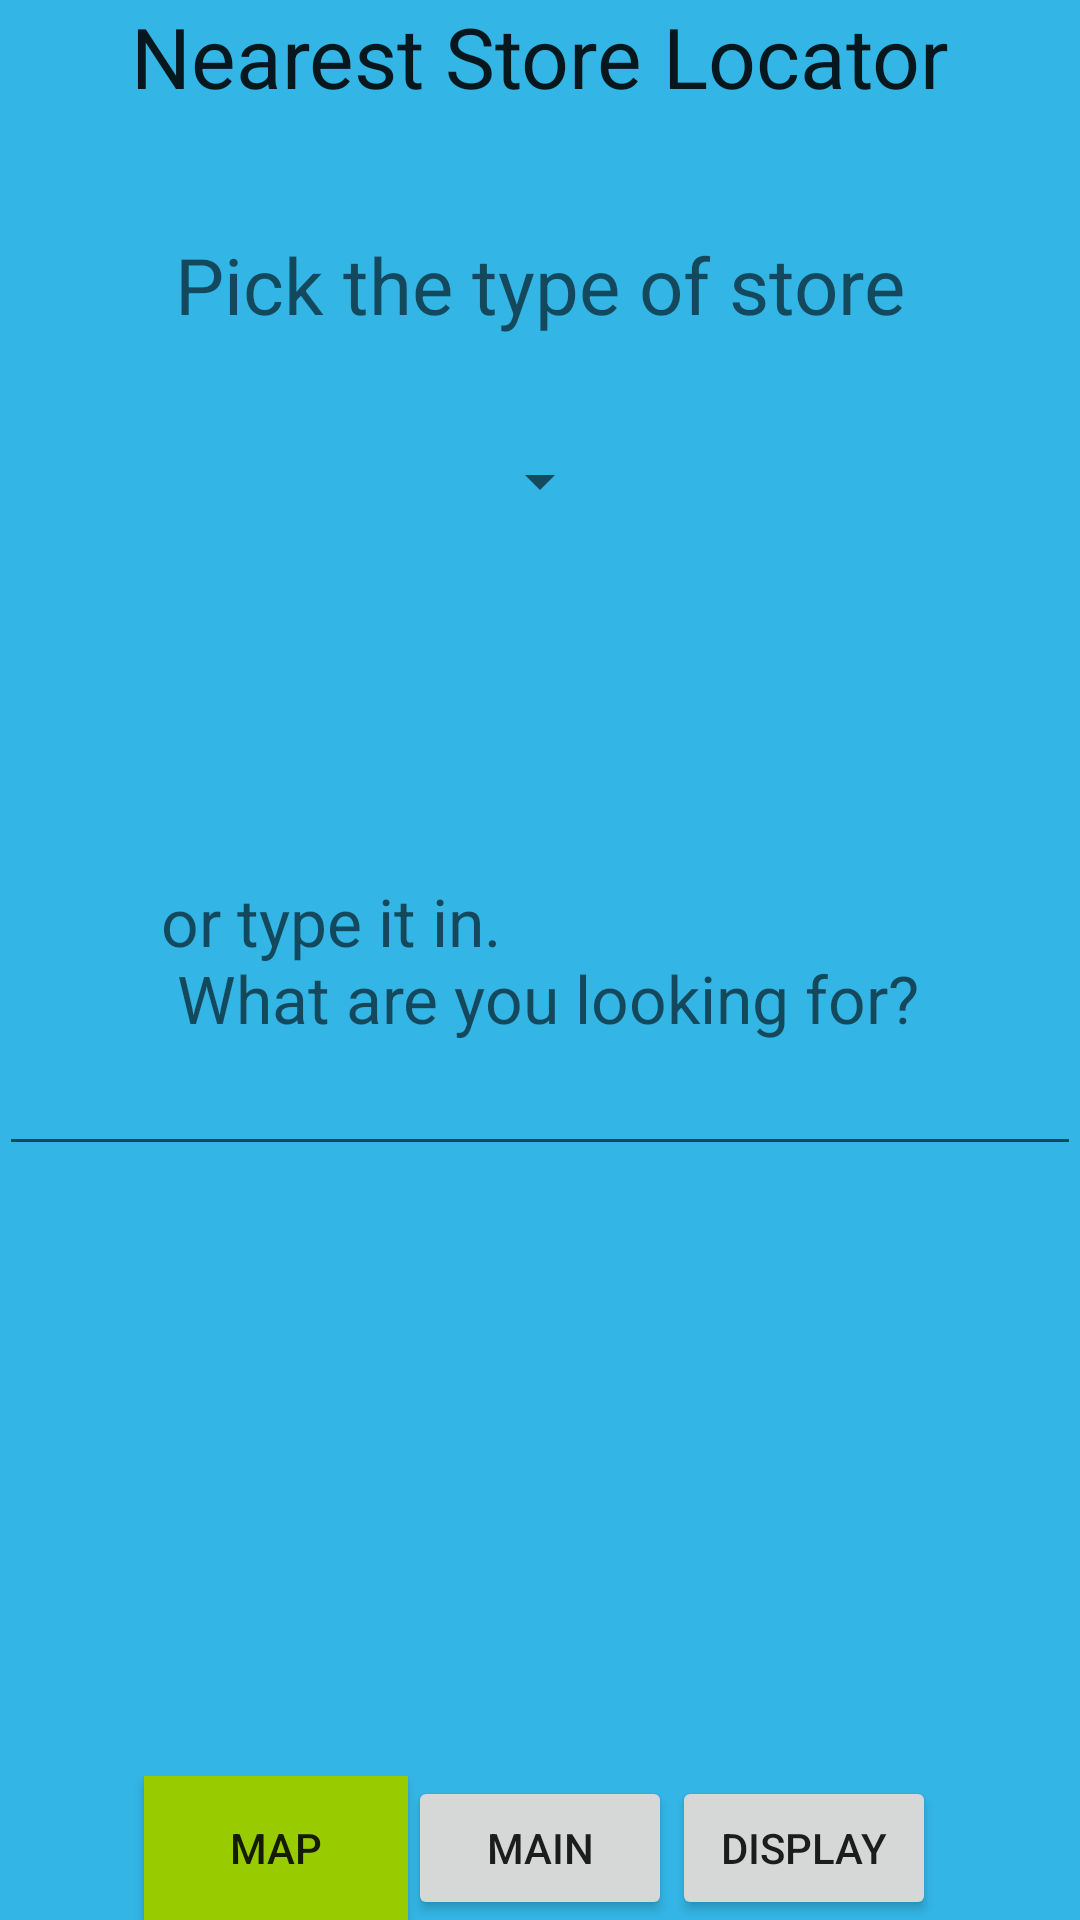

This screen was rendered from an Android layout file. Write that file and the resources it references.
<!-- AndroidManifest.xml: application theme Theme.AppCompat.Light.NoActionBar -->
<!-- res/layout/activity_locator.xml -->
<RelativeLayout xmlns:android="http://schemas.android.com/apk/res/android"
                xmlns:tools="http://schemas.android.com/tools"
                android:layout_width="match_parent"
                android:layout_height="match_parent"
                android:paddingLeft="@dimen/activity_horizontal_margin"
                android:paddingRight="@dimen/activity_horizontal_margin"
                android:paddingTop="@dimen/activity_vertical_margin"
                android:paddingBottom="@dimen/activity_vertical_margin"
                tools:context="com.example.android.expensetracker.ui.LocatorActivity"
                android:background="@android:color/holo_blue_light">

    <TextView
        android:layout_width="wrap_content"
        android:layout_height="wrap_content"
        android:textAppearance="?android:attr/textAppearanceLarge"
        android:text="@string/locator_activity_title"
        android:id="@+id/textView"
        android:layout_alignParentTop="true"
        android:layout_centerHorizontal="true"
        android:textSize="28sp"/>

    <TextView
        android:layout_width="wrap_content"
        android:layout_height="wrap_content"
        android:textAppearance="?android:attr/textAppearanceMedium"
        android:text="@string/locator_activity_subtitle"
        android:id="@+id/textView3"
        android:layout_below="@+id/textView"
        android:layout_centerHorizontal="true"
        android:layout_marginTop="40dp"
        android:textSize="26sp"/>

    <Spinner
        android:layout_width="wrap_content"
        android:layout_height="wrap_content"
        android:id="@+id/storeTypeSpinner"
        android:layout_below="@+id/textView3"
        android:layout_centerHorizontal="true"
        android:layout_marginTop="36dp"/>

    <TextView
        android:layout_width="wrap_content"
        android:layout_height="wrap_content"
        android:textAppearance="?android:attr/textAppearanceMedium"
        android:text="@string/locator_activity_subtitle2"
        android:id="@+id/textView4"
        android:layout_centerVertical="true"
        android:layout_centerHorizontal="true"
        android:textSize="22sp"/>

    <EditText
        android:layout_width="match_parent"
        android:layout_height="wrap_content"
        android:id="@+id/storeEditText"
        android:layout_below="@+id/textView4"
        android:layout_alignParentLeft="true"
        android:layout_alignParentStart="true"/>

    <LinearLayout
        android:orientation="horizontal"
        android:layout_width="fill_parent"
        android:layout_height="wrap_content"
        android:layout_alignParentBottom="true"
        android:gravity="center_horizontal">

        <Button
            android:layout_width="wrap_content"
            android:layout_height="wrap_content"
            android:text="@string/map_button_label"
            android:id="@+id/mapButton"
            android:layout_alignParentBottom="true"
            android:layout_alignParentLeft="true"
            android:layout_alignParentStart="true"
            android:background="@android:color/holo_green_light"/>

        <Button
            android:layout_width="wrap_content"
            android:layout_height="wrap_content"
            android:text="@string/return_main_button_label"
            android:id="@+id/returnMainButton"/>

        <Button
            android:layout_width="wrap_content"
            android:layout_height="wrap_content"
            android:text="@string/view_display_options_btn"
            android:id="@+id/displayPlacesButton"/>
    </LinearLayout>

</RelativeLayout>
<!-- resources referenced by this layout -->
<resources>
  <string name="locator_activity_subtitle">Pick the type of store</string>
  <string name="locator_activity_subtitle2">or type it in.\n What are you looking for?</string>
  <string name="locator_activity_title">Nearest Store Locator</string>
  <string name="map_button_label">MAP</string>
  <string name="return_main_button_label">Main</string>
  <string name="view_display_options_btn">Display</string>
</resources>
